Image classification data set "public" (idrunkgd/DASOERP on GitHub). Class labels (16): AVEVA report, AVEVA System Platform 2023, CSV validation, GAMP5, HighByte, HiveMQ, industrial protocols, ISA standards, networking, OpenShift, PLC programming, Siemens hardware, SQL Server, SSRS, TIA Portal, WinCC SCADA.

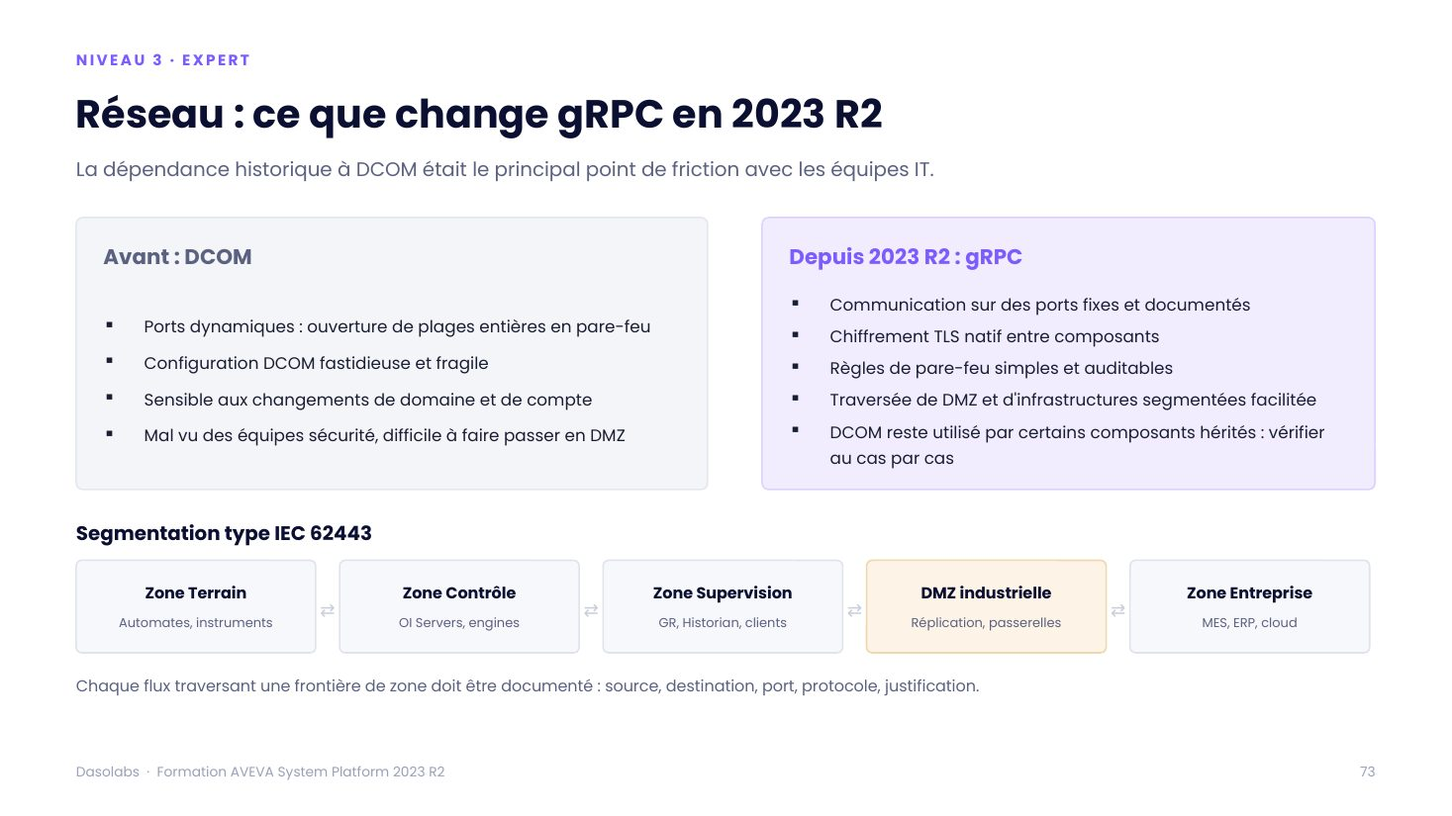
Label: AVEVA System Platform 2023

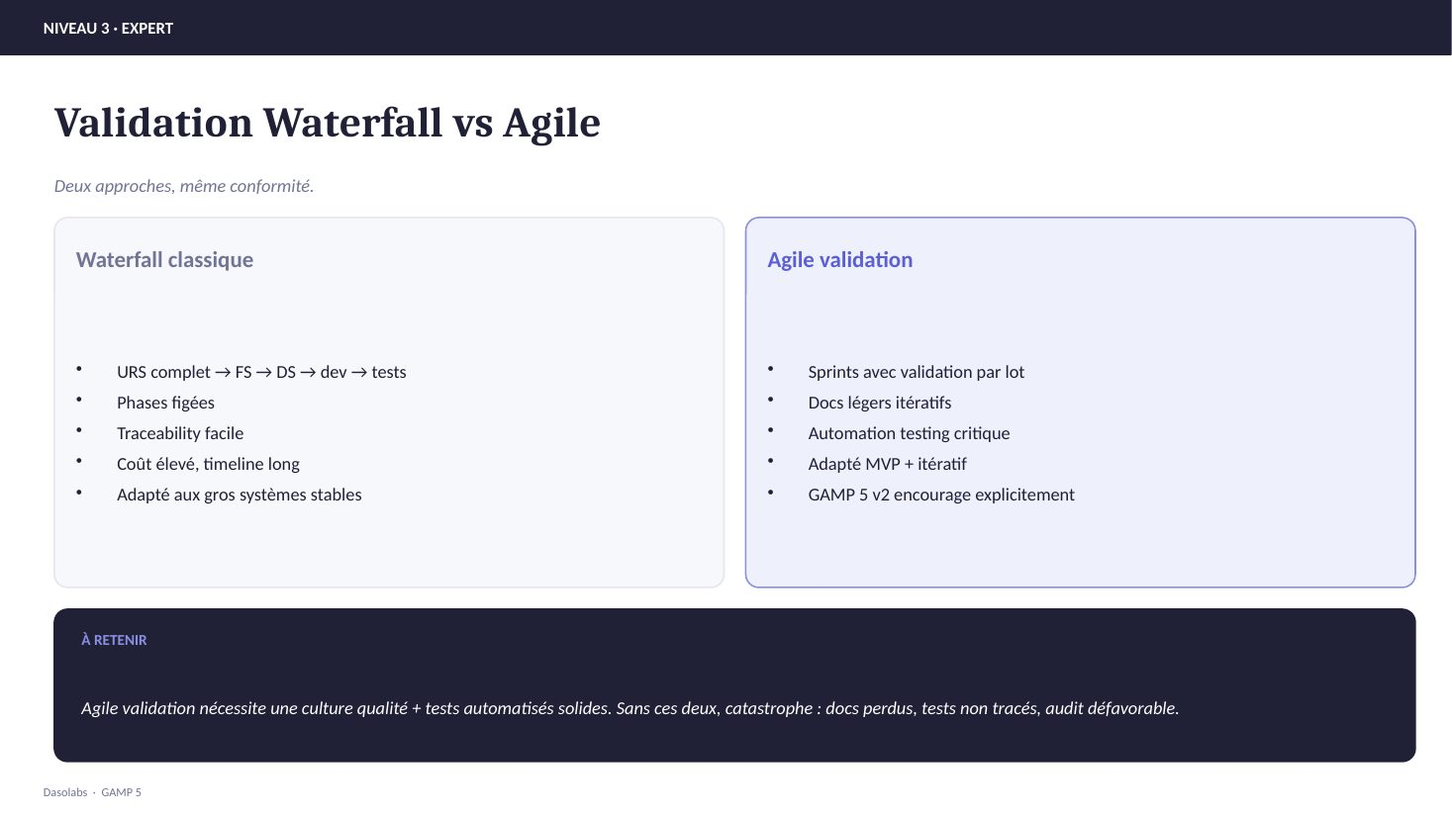
Label: GAMP5

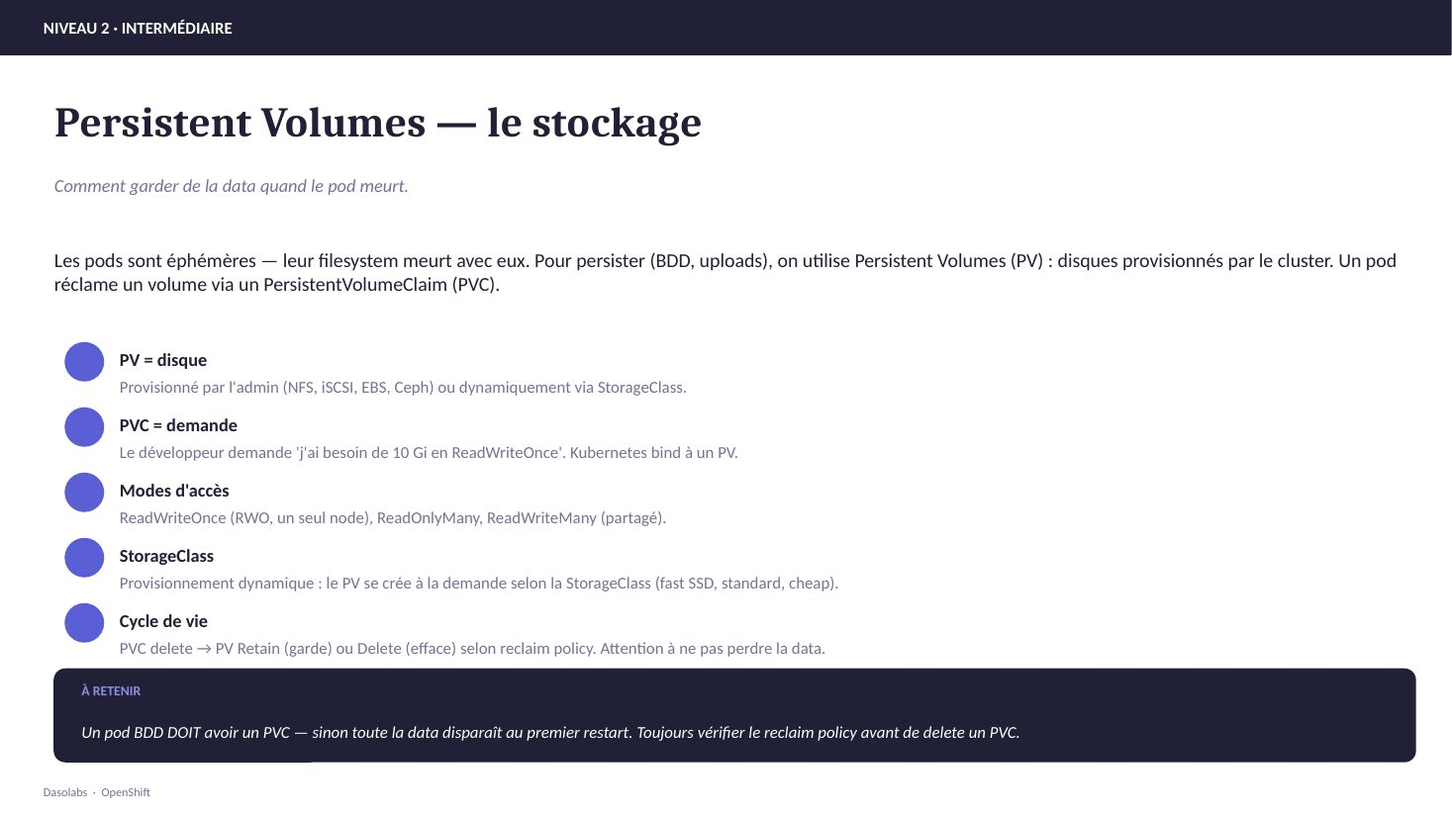
Label: OpenShift

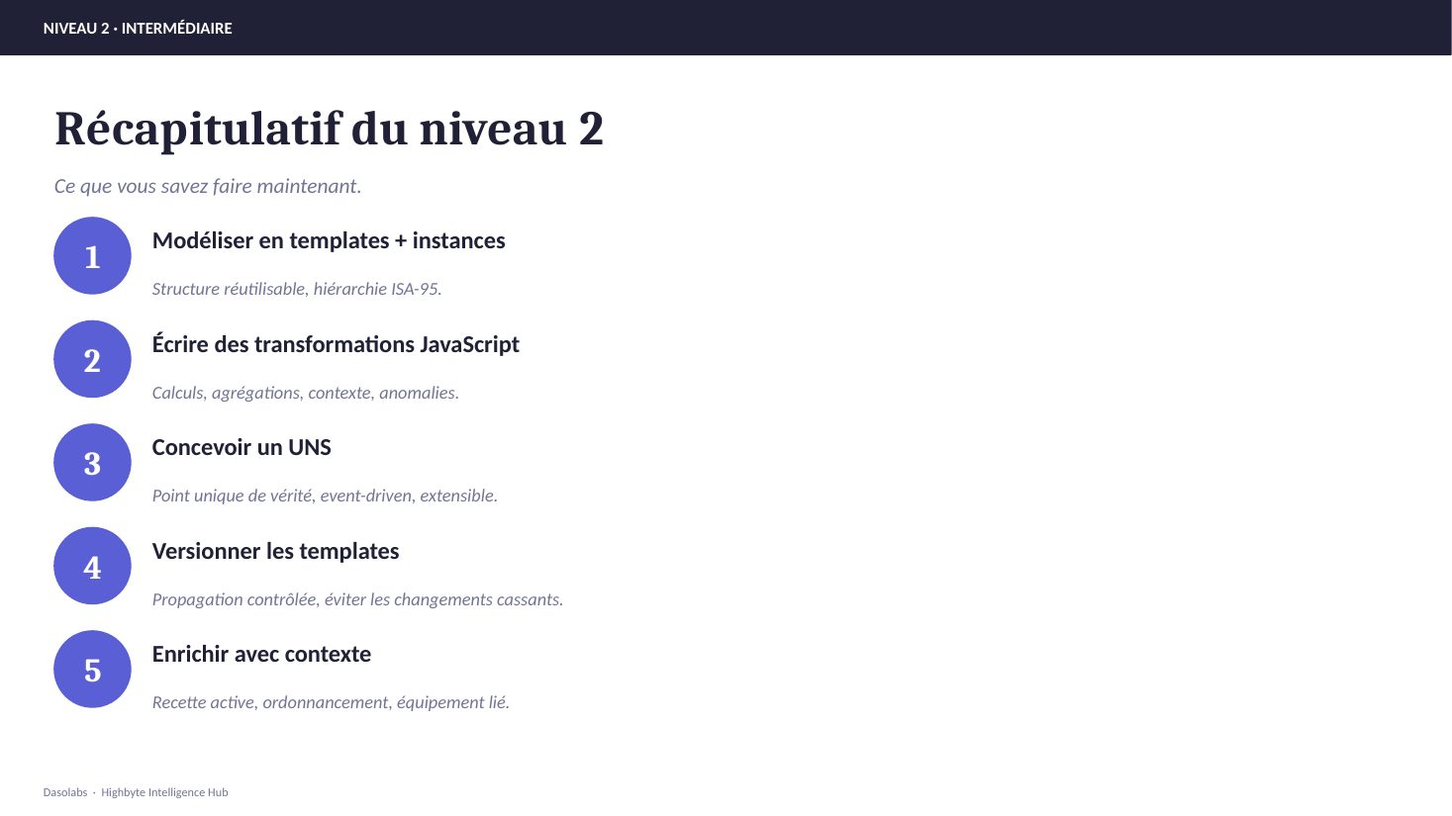
Label: HighByte

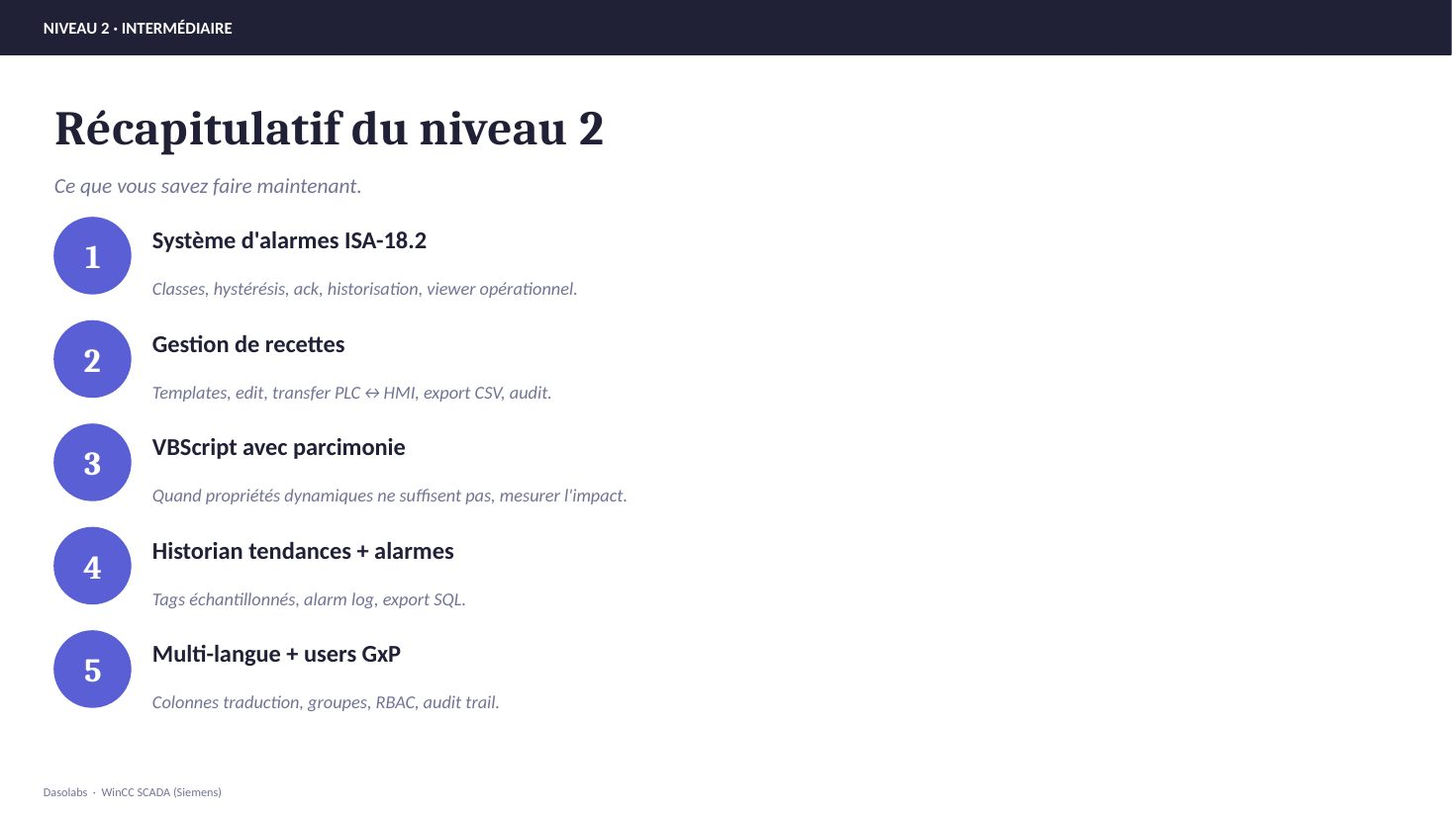
Label: WinCC SCADA

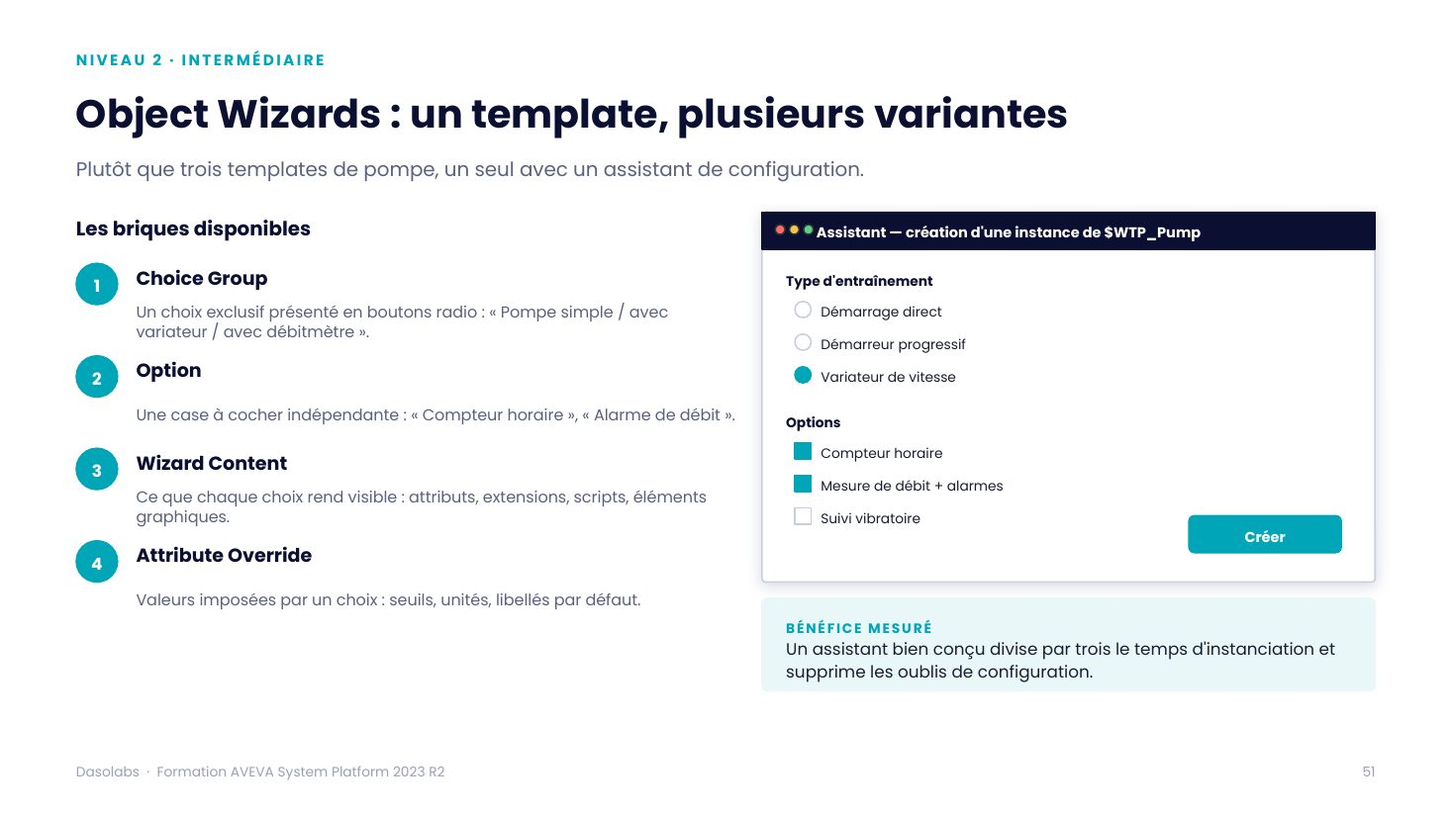
Label: AVEVA System Platform 2023
